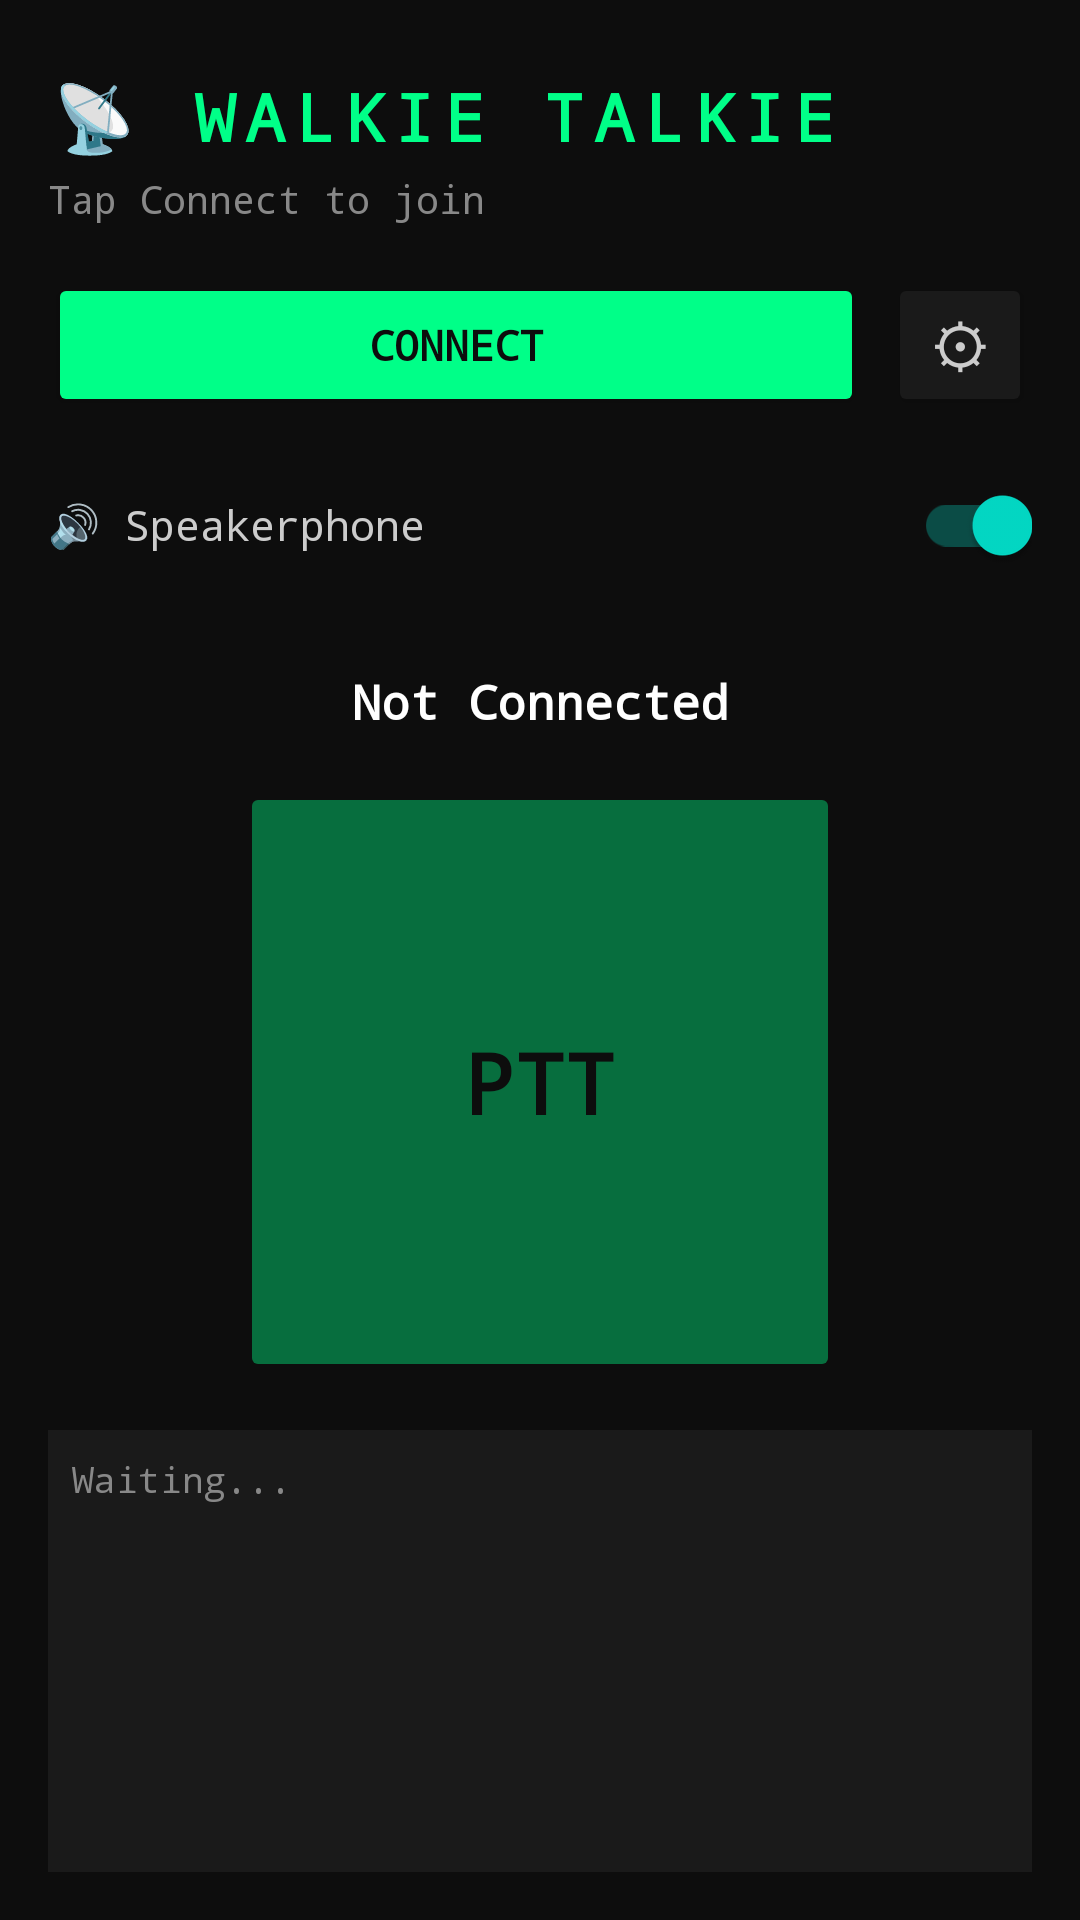

Layout XML and referenced resources for this Android screen:
<!-- AndroidManifest.xml: application theme Theme.WalkieTalkie -->
<!-- res/layout/activity_main.xml -->
<?xml version="1.0" encoding="utf-8"?>
<androidx.constraintlayout.widget.ConstraintLayout
    xmlns:android="http://schemas.android.com/apk/res/android"
    xmlns:app="http://schemas.android.com/apk/res-auto"
    android:layout_width="match_parent"
    android:layout_height="match_parent"
    android:background="#0D0D0D"
    android:padding="16dp">

    
    <TextView
        android:id="@+id/tvTitle"
        android:layout_width="0dp"
        android:layout_height="wrap_content"
        android:text="📡 WALKIE TALKIE"
        android:textColor="#00FF88"
        android:textSize="22sp"
        android:textStyle="bold"
        android:letterSpacing="0.15"
        android:fontFamily="monospace"
        app:layout_constraintTop_toTopOf="parent"
        app:layout_constraintStart_toStartOf="parent"
        app:layout_constraintEnd_toEndOf="parent"
        android:layout_marginTop="8dp"/>

    
    <TextView
        android:id="@+id/tvRoomInfo"
        android:layout_width="0dp"
        android:layout_height="wrap_content"
        android:text="Tap Connect to join"
        android:textColor="#888888"
        android:textSize="13sp"
        android:fontFamily="monospace"
        android:layout_marginTop="4dp"
        app:layout_constraintTop_toBottomOf="@id/tvTitle"
        app:layout_constraintStart_toStartOf="parent"
        app:layout_constraintEnd_toEndOf="parent"/>

    
    <Button
        android:id="@+id/btnConnect"
        android:layout_width="0dp"
        android:layout_height="48dp"
        android:text="Connect"
        android:textColor="#0D0D0D"
        android:backgroundTint="#00FF88"
        android:textStyle="bold"
        android:fontFamily="monospace"
        android:layout_marginTop="16dp"
        app:layout_constraintTop_toBottomOf="@id/tvRoomInfo"
        app:layout_constraintStart_toStartOf="parent"
        app:layout_constraintEnd_toStartOf="@id/btnSettings"
        android:layout_marginEnd="8dp"/>

    <Button
        android:id="@+id/btnSettings"
        android:layout_width="48dp"
        android:layout_height="48dp"
        android:text="⚙"
        android:textSize="20sp"
        android:backgroundTint="#1A1A1A"
        android:textColor="#CCCCCC"
        android:layout_marginTop="16dp"
        app:layout_constraintTop_toBottomOf="@id/tvRoomInfo"
        app:layout_constraintEnd_toEndOf="parent"/>

    
    <LinearLayout
        android:id="@+id/layoutSpeaker"
        android:layout_width="0dp"
        android:layout_height="wrap_content"
        android:orientation="horizontal"
        android:gravity="center_vertical"
        android:layout_marginTop="12dp"
        app:layout_constraintTop_toBottomOf="@id/btnConnect"
        app:layout_constraintStart_toStartOf="parent"
        app:layout_constraintEnd_toEndOf="parent">

        <TextView
            android:layout_width="0dp"
            android:layout_height="wrap_content"
            android:layout_weight="1"
            android:text="🔊 Speakerphone"
            android:textColor="#CCCCCC"
            android:textSize="14sp"
            android:fontFamily="monospace"/>

        <androidx.appcompat.widget.SwitchCompat
            android:id="@+id/switchSpeaker"
            android:layout_width="wrap_content"
            android:layout_height="wrap_content"
            android:checked="true"/>
    </LinearLayout>

    
    <TextView
        android:id="@+id/tvStatus"
        android:layout_width="0dp"
        android:layout_height="wrap_content"
        android:text="Not Connected"
        android:textColor="#FFFFFF"
        android:textSize="16sp"
        android:textStyle="bold"
        android:gravity="center"
        android:fontFamily="monospace"
        android:layout_marginTop="24dp"
        app:layout_constraintTop_toBottomOf="@id/layoutSpeaker"
        app:layout_constraintStart_toStartOf="parent"
        app:layout_constraintEnd_toEndOf="parent"/>

    
    <Button
        android:id="@+id/btnPtt"
        android:layout_width="200dp"
        android:layout_height="200dp"
        android:text="PTT"
        android:textSize="28sp"
        android:textStyle="bold"
        android:textColor="#0D0D0D"
        android:backgroundTint="#00FF88"
        android:enabled="false"
        android:alpha="0.4"
        android:fontFamily="monospace"
        android:layout_marginTop="16dp"
        app:layout_constraintTop_toBottomOf="@id/tvStatus"
        app:layout_constraintStart_toStartOf="parent"
        app:layout_constraintEnd_toEndOf="parent"
        app:cornerRadius="100dp"/>

    
    <ScrollView
        android:id="@+id/scrollLog"
        android:layout_width="0dp"
        android:layout_height="0dp"
        android:layout_marginTop="16dp"
        android:background="#1A1A1A"
        android:padding="8dp"
        app:layout_constraintTop_toBottomOf="@id/btnPtt"
        app:layout_constraintBottom_toBottomOf="parent"
        app:layout_constraintStart_toStartOf="parent"
        app:layout_constraintEnd_toEndOf="parent">

        <TextView
            android:id="@+id/tvLog"
            android:layout_width="match_parent"
            android:layout_height="wrap_content"
            android:text="Waiting..."
            android:textColor="#888888"
            android:textSize="12sp"
            android:fontFamily="monospace"
            android:lineSpacingExtra="4dp"/>
    </ScrollView>

</androidx.constraintlayout.widget.ConstraintLayout>
<!-- resources referenced by this layout -->
<resources>
  <style name="Theme.WalkieTalkie" parent="Theme.MaterialComponents.DayNight.NoActionBar">
          <item name="colorPrimary">#00FF88</item>
          <item name="colorPrimaryVariant">#00CC66</item>
          <item name="colorOnPrimary">#0D0D0D</item>
          <item name="colorSurface">#1A1A1A</item>
          <item name="android:windowBackground">#0D0D0D</item>
          <item name="android:statusBarColor">#0D0D0D</item>
          <item name="android:navigationBarColor">#0D0D0D</item>
      </style>
</resources>
